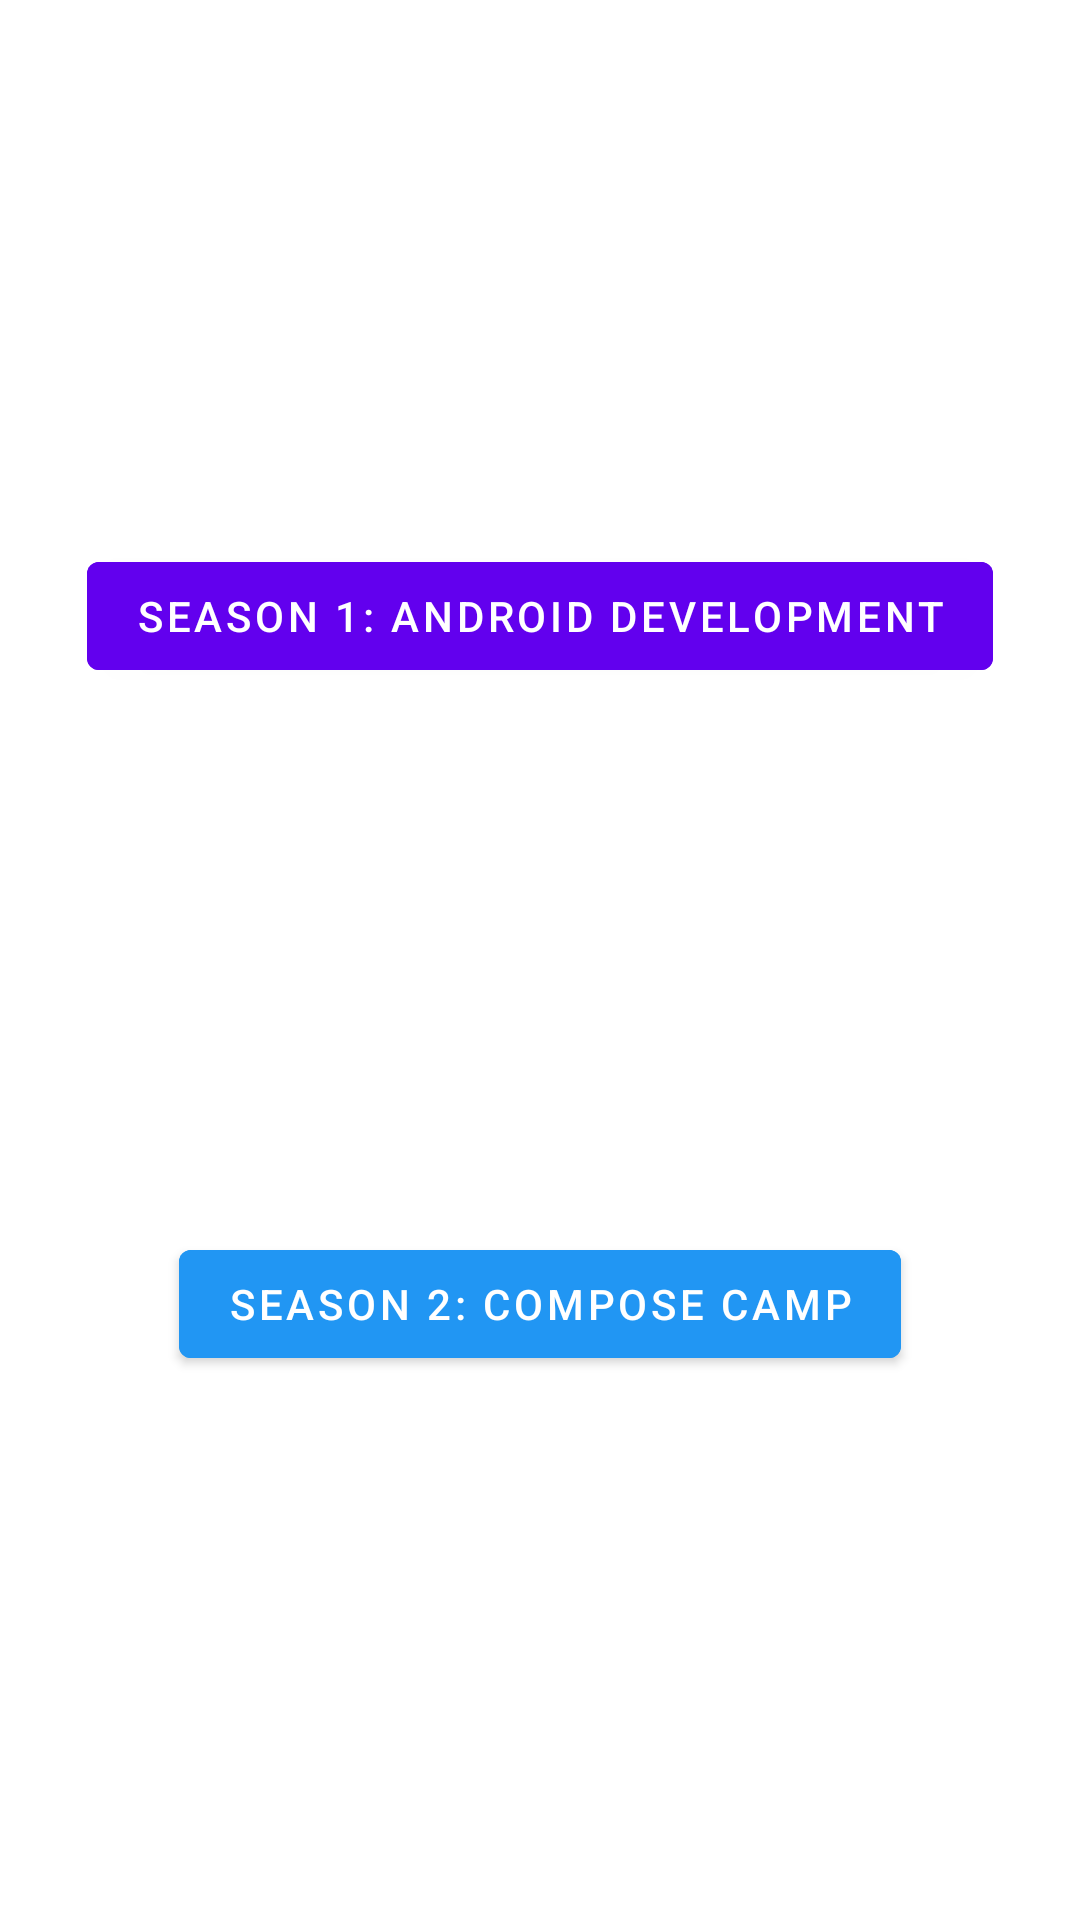

Android layout source for this screen:
<!-- AndroidManifest.xml: activity theme Theme.HappyBirthday -->
<!-- res/layout/activity_android.xml -->
<?xml version="1.0" encoding="utf-8"?>
<androidx.constraintlayout.widget.ConstraintLayout xmlns:android="http://schemas.android.com/apk/res/android"
    xmlns:app="http://schemas.android.com/apk/res-auto"
    xmlns:tools="http://schemas.android.com/tools"
    android:layout_width="match_parent"
    android:layout_height="match_parent"
    tools:context=".AndroidActivity">

    <Button
        android:id="@+id/bt_season_1"
        android:layout_width="wrap_content"
        android:layout_height="wrap_content"
        android:backgroundTint="@color/purple_500"
 app:layout_constraintBottom_toTopOf="@id/bt_season_2"
        android:text="Season 1: Android Development"
        app:layout_constraintEnd_toEndOf="parent"
        app:layout_constraintStart_toStartOf="parent"
        app:layout_constraintTop_toTopOf="parent" />

    <Button
        android:id="@+id/bt_season_2"
        android:layout_width="wrap_content"
        android:layout_height="wrap_content"
        android:backgroundTint="@color/blue_500"
        android:text="Season 2: Compose Camp"
        app:layout_constraintBottom_toBottomOf="parent"
        app:layout_constraintEnd_toEndOf="@id/bt_season_1"
        app:layout_constraintStart_toStartOf="@id/bt_season_1"
        app:layout_constraintTop_toBottomOf="@+id/bt_season_1" />

</androidx.constraintlayout.widget.ConstraintLayout>
<!-- resources referenced by this layout -->
<resources>
  <color name="blue_500">#FF2196F3</color>
  <color name="purple_500">#FF6200EE</color>
  <style name="Theme.HappyBirthday" parent="Theme.MaterialComponents.DayNight.DarkActionBar">
          
          <item name="colorPrimary">@color/purple_500</item>
          <item name="colorPrimaryVariant">@color/purple_700</item>
          <item name="colorOnPrimary">@color/white</item>
          
          <item name="colorSecondary">@color/teal_200</item>
          <item name="colorSecondaryVariant">@color/teal_700</item>
          <item name="colorOnSecondary">@color/black</item>
          
          <item name="android:statusBarColor" tools:targetApi="l">?attr/colorPrimaryVariant</item>
          
      </style>
  <color name="purple_700">#FF3700B3</color>
  <color name="white">#FFFFFFFF</color>
  <color name="teal_200">#FF03DAC5</color>
  <color name="teal_700">#FF018786</color>
  <color name="black">#FF000000</color>
</resources>
